The GitHub repository mabustillo14/Proyecto-IA contains a labelled image folder "original" with 4 categories: arandelas, clavos, tornillos, tuercas. Examples follow, each with its label.

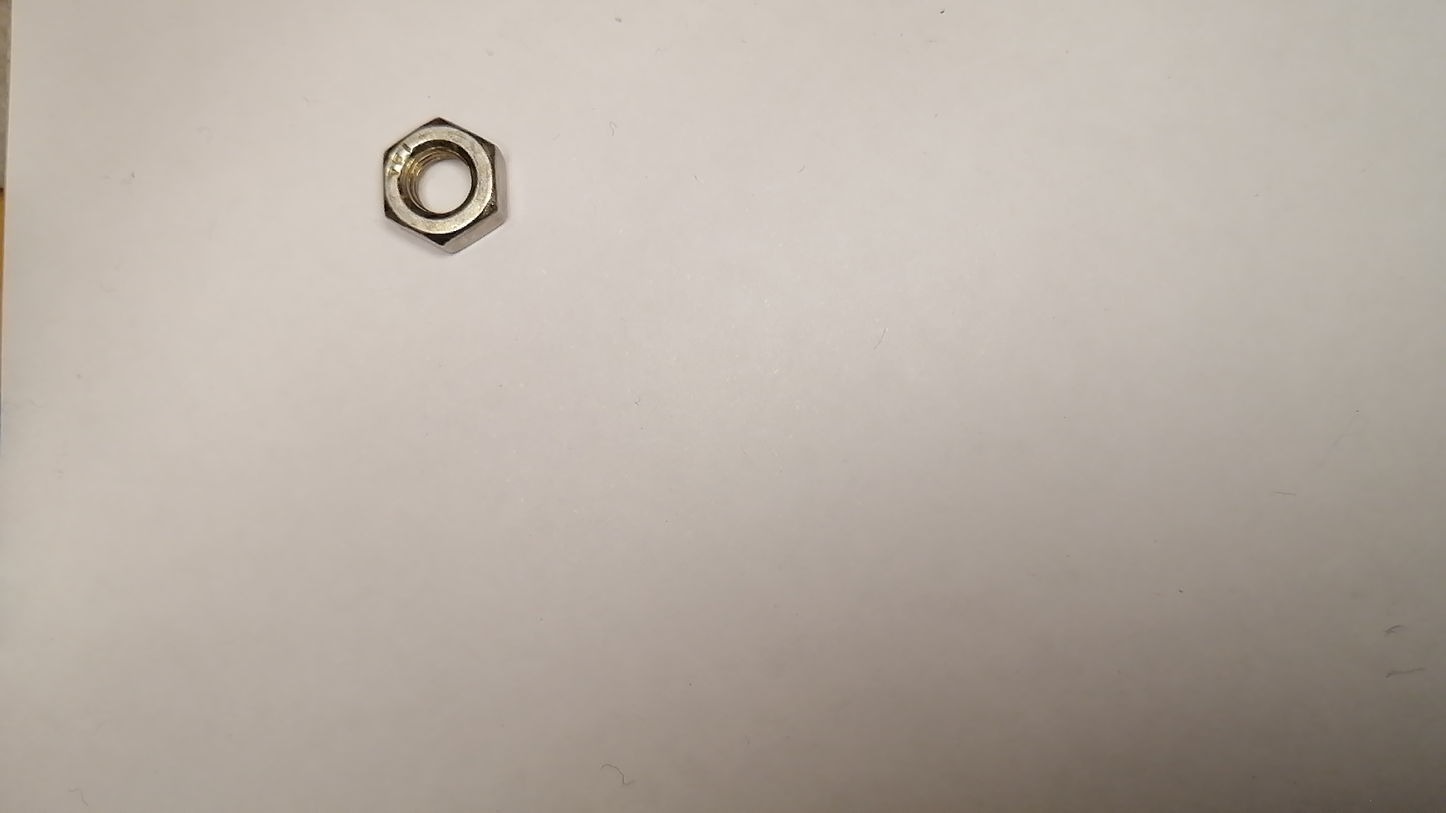
Label: tuercas

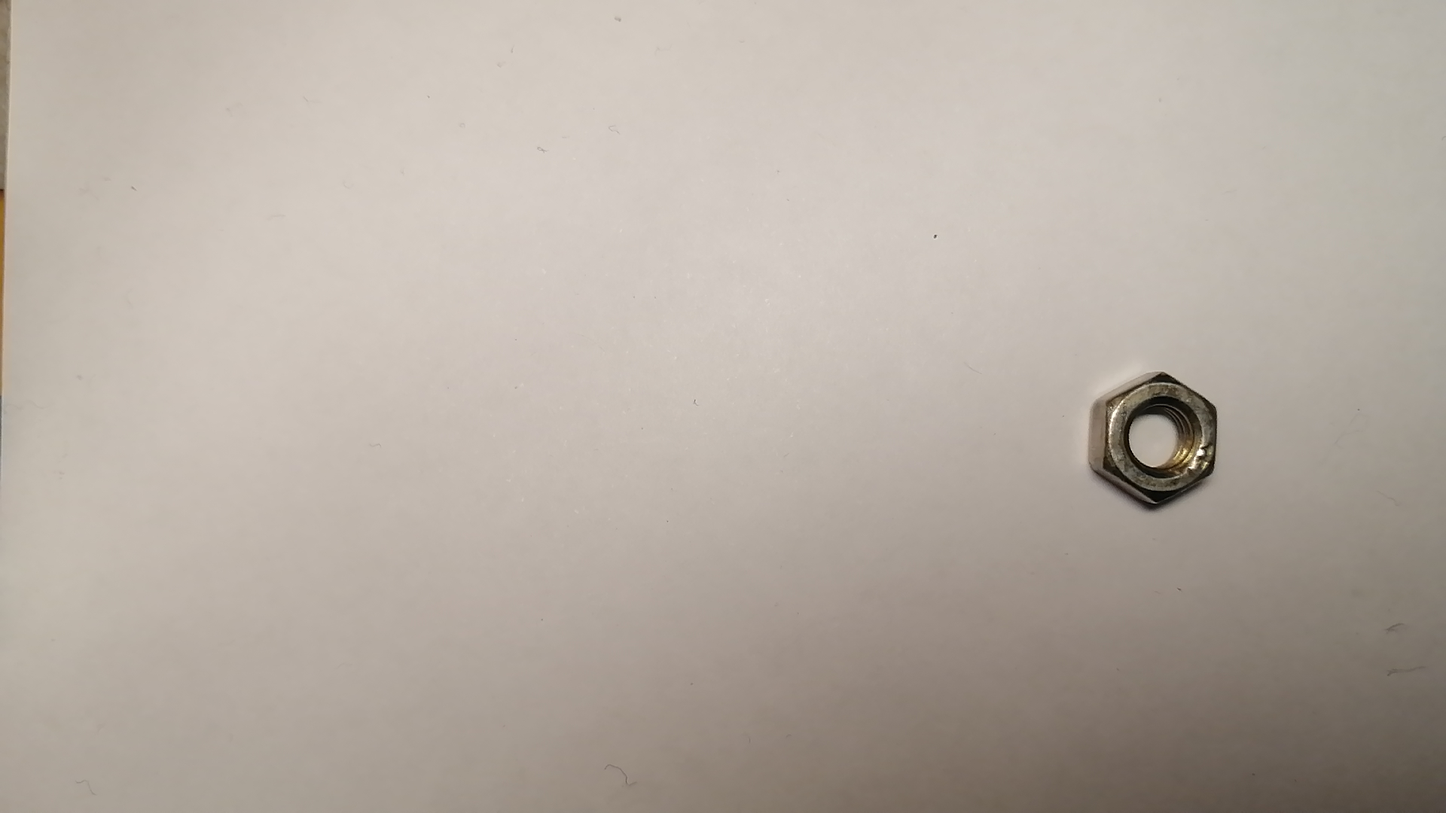
Label: tuercas

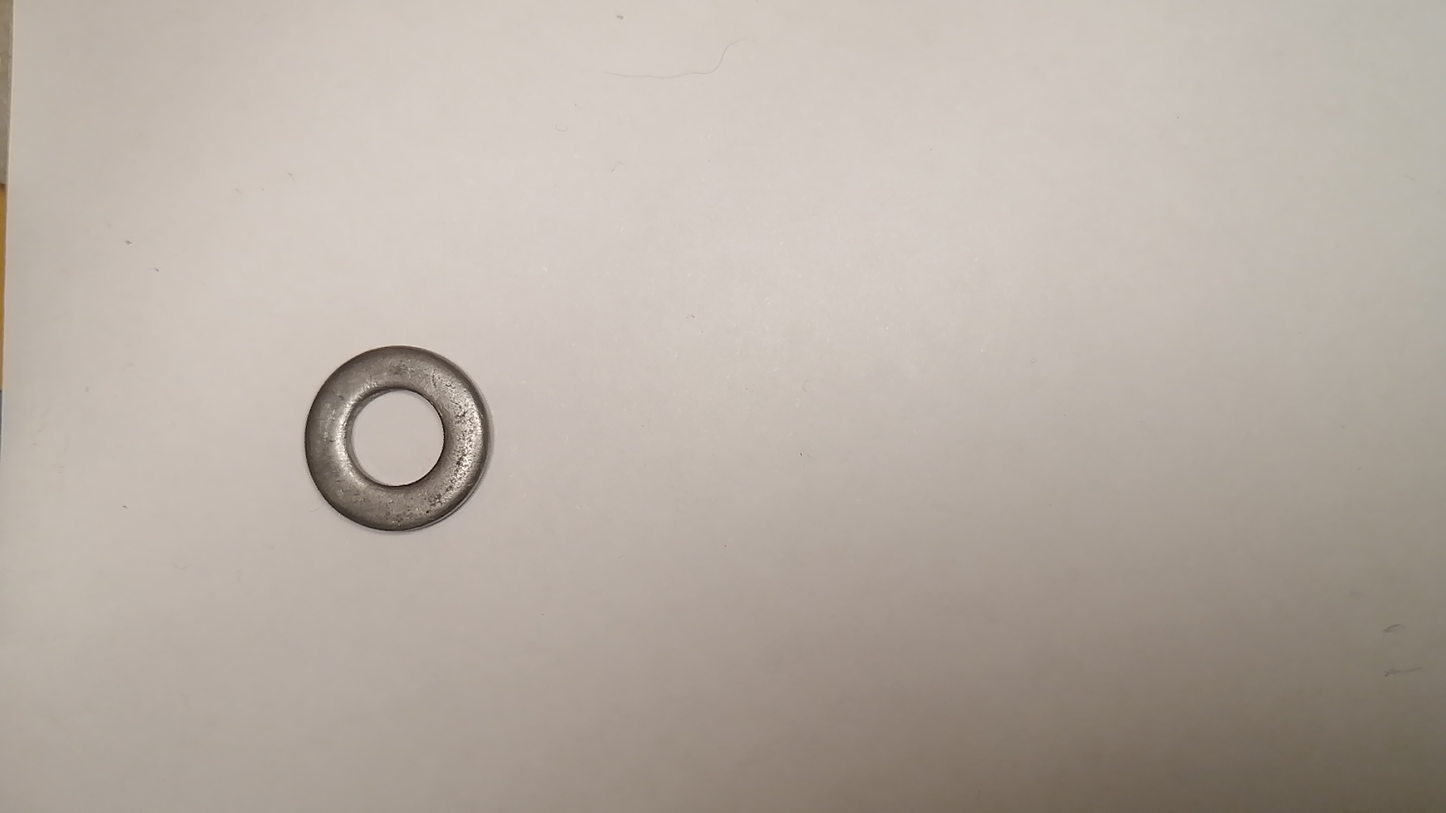
Label: arandelas

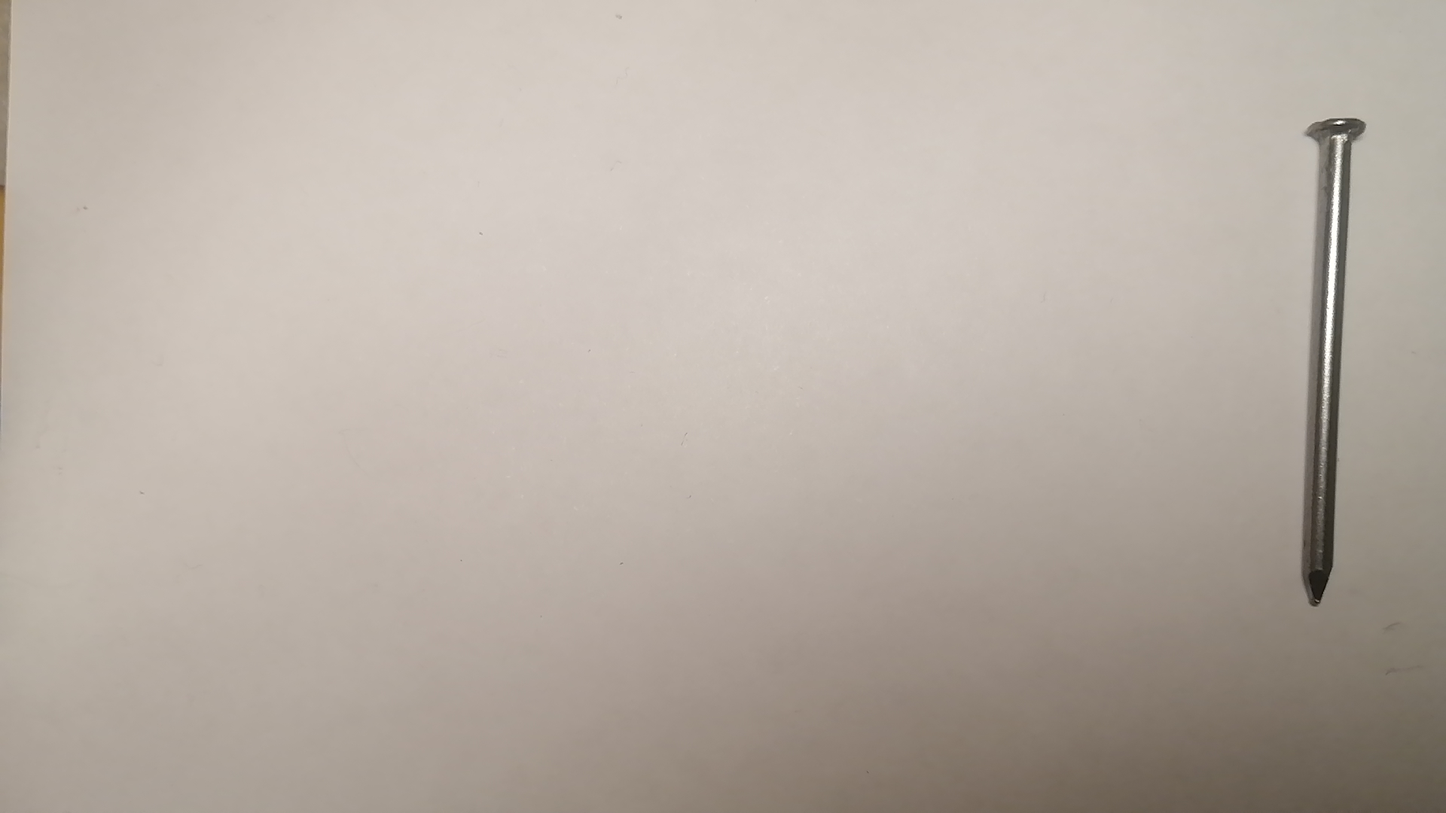
Label: clavos

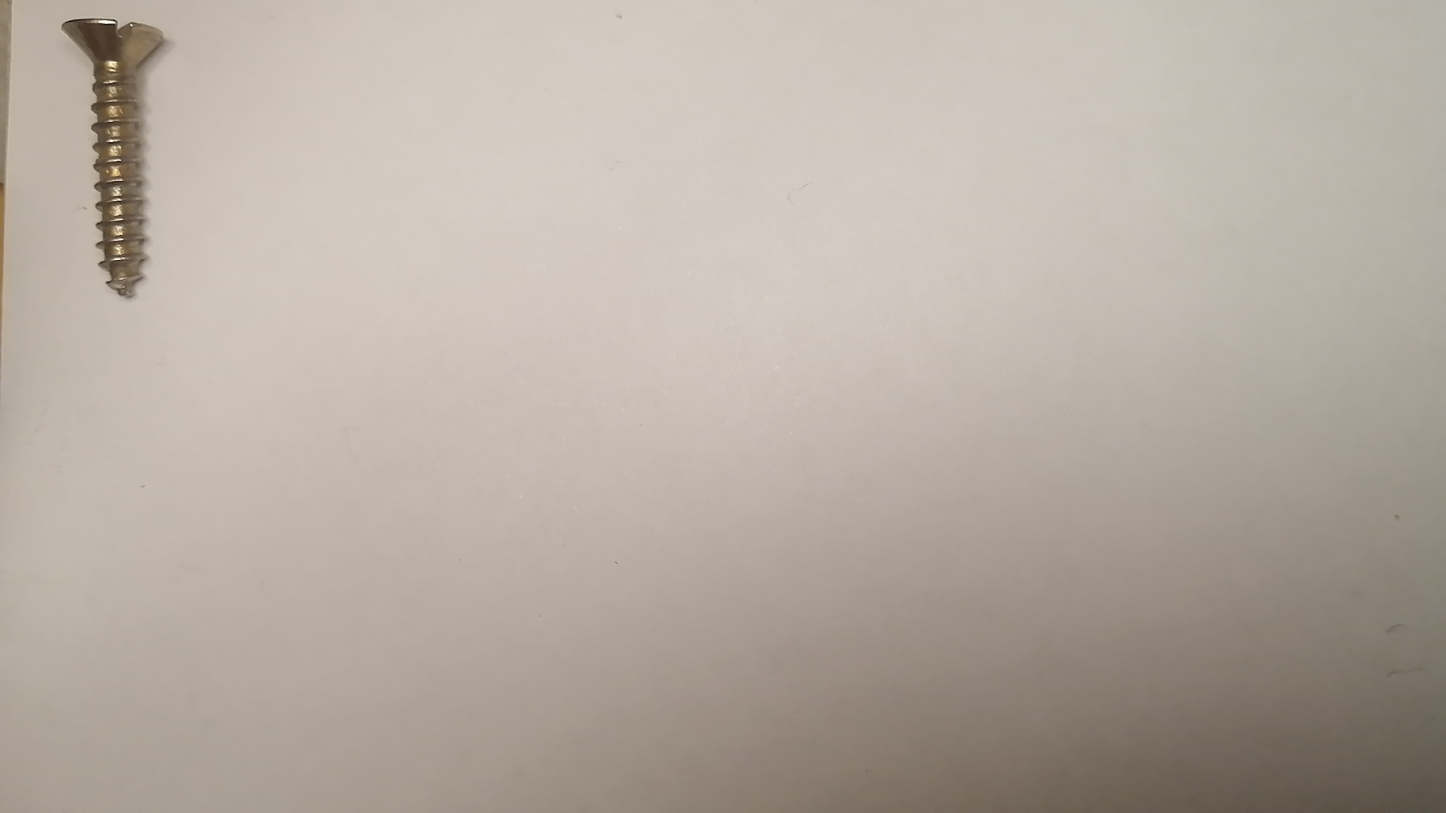
Label: tornillos

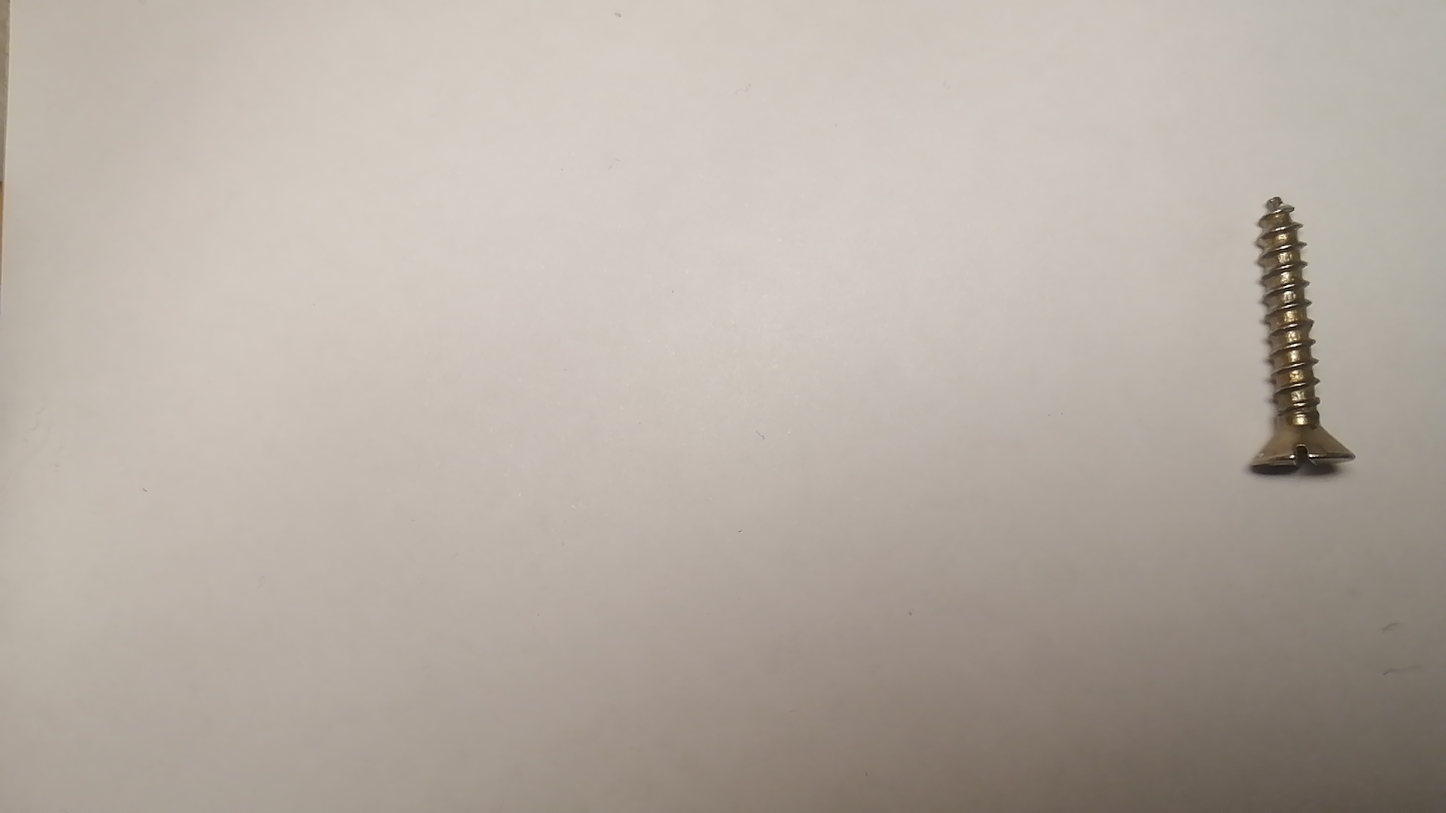
Label: tornillos
